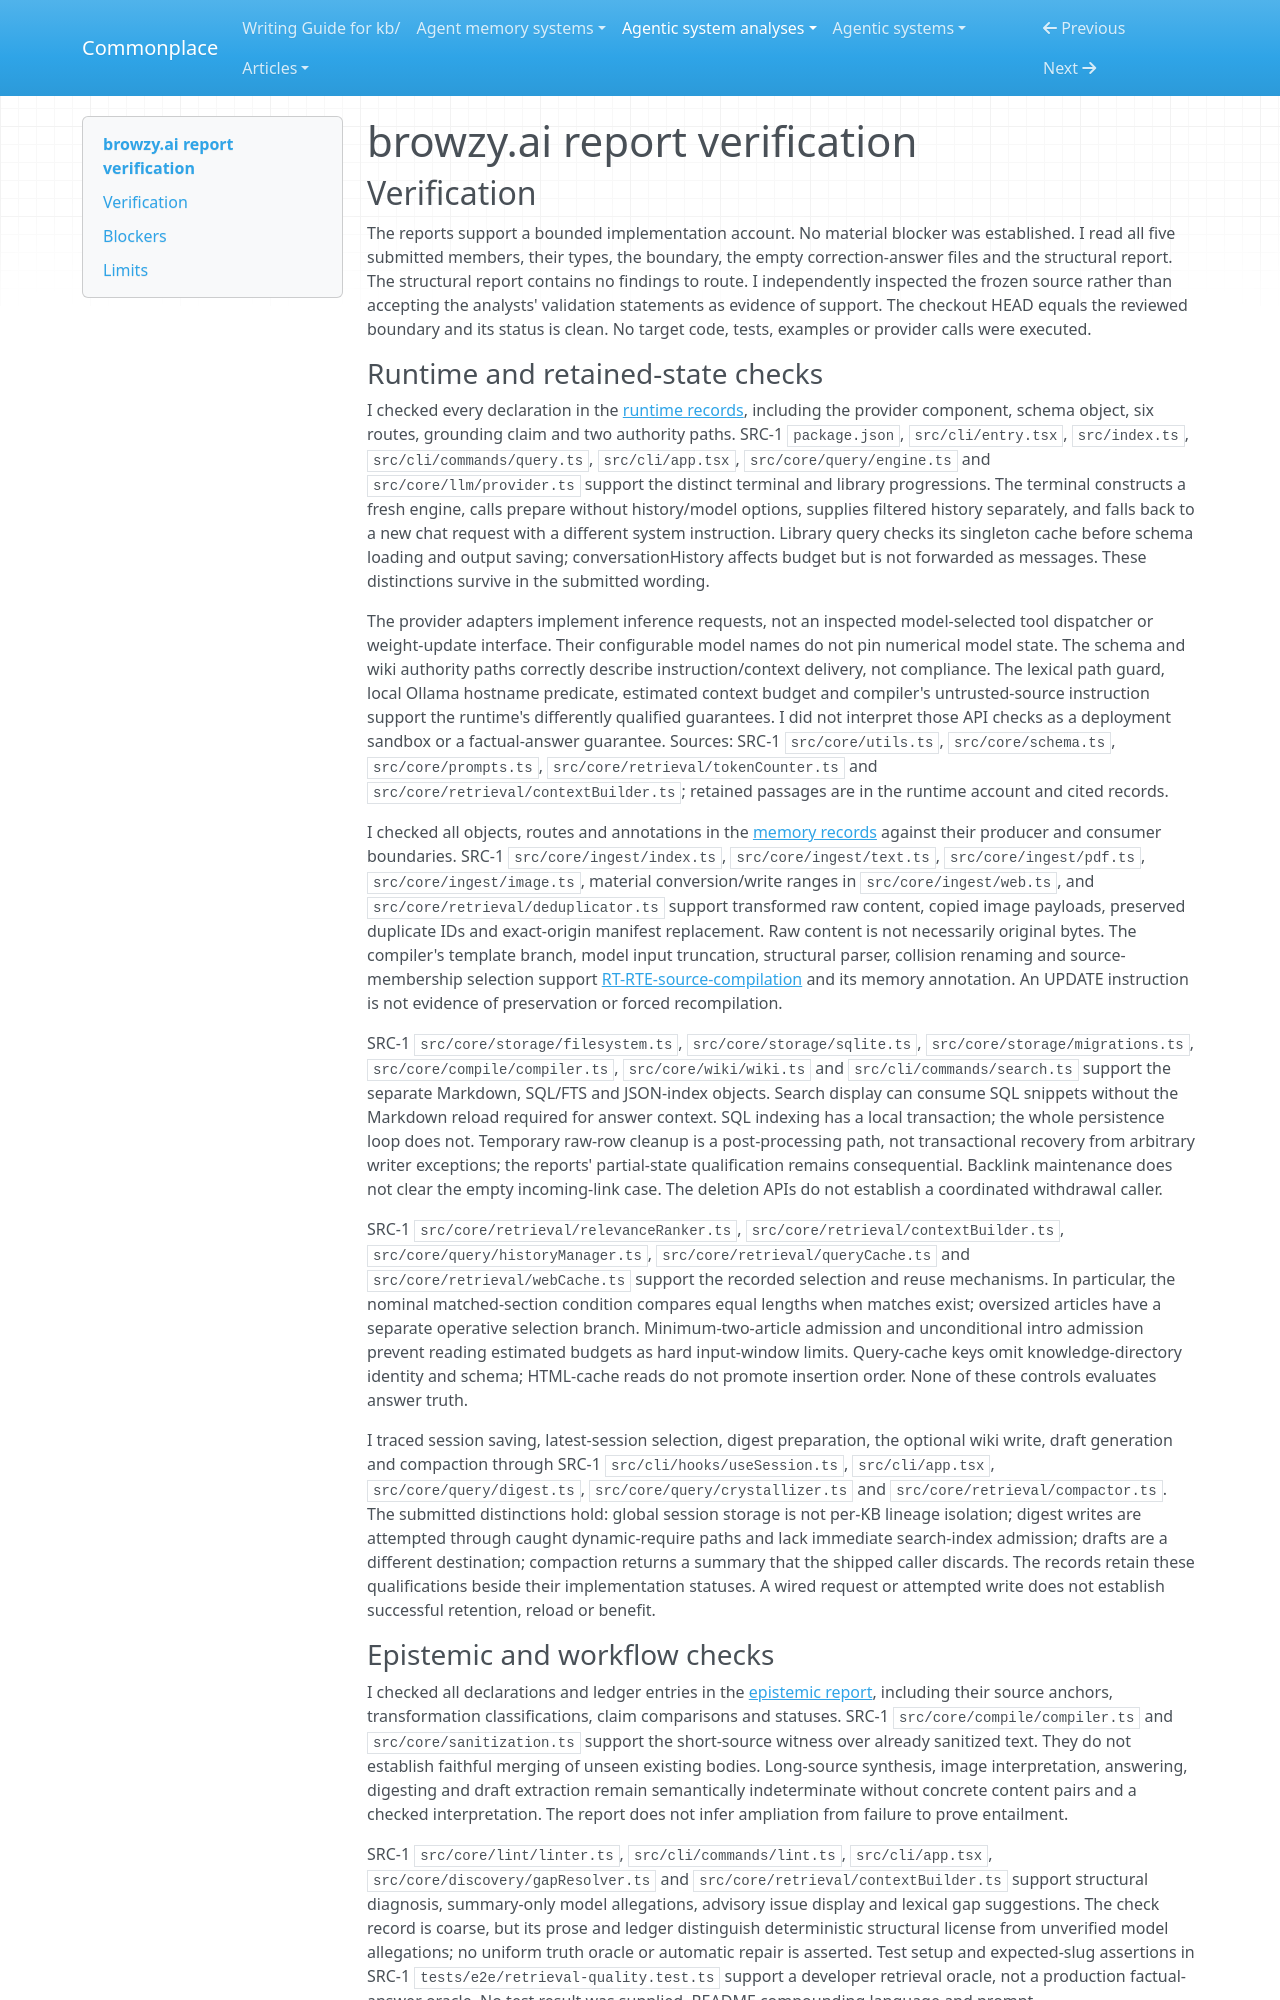

repository: zby/commonplace · page: agentic-system-analyses/retained/viharikanukollu--browzy.ai/report-verification/index.html · generator: mkdocs

---
type: agentic-system-analyses/types/agentic-system-verification.md
description: "Independent report verification of browzy.ai's source-level knowledge loop at Git revision 56c253042041ee2f483a5e9b824174d746891cf4."
run-id: AAS-2026-10-15-browzy-ai-0a823a13a7b6-01
reviewed-boundary: "56c253042041ee2f483a5e9b824174d746891cf4"
---

# browzy.ai report verification

## Verification

The reports support a bounded implementation account. No material blocker was established. I read all five submitted members, their types, the boundary, the empty correction-answer files and the structural report. The structural report contains no findings to route. I independently inspected the frozen source rather than accepting the analysts' validation statements as evidence of support. The checkout HEAD equals the reviewed boundary and its status is clean. No target code, tests, examples or provider calls were executed.

### Runtime and retained-state checks

I checked every declaration in the [runtime records](runtime.md#shared-records), including the provider component, schema object, six routes, grounding claim and two authority paths. SRC-1 `package.json`, `src/cli/entry.tsx`, `src/index.ts`, `src/cli/commands/query.ts`, `src/cli/app.tsx`, `src/core/query/engine.ts` and `src/core/llm/provider.ts` support the distinct terminal and library progressions. The terminal constructs a fresh engine, calls prepare without history/model options, supplies filtered history separately, and falls back to a new chat request with a different system instruction. Library query checks its singleton cache before schema loading and output saving; conversationHistory affects budget but is not forwarded as messages. These distinctions survive in the submitted wording.

The provider adapters implement inference requests, not an inspected model-selected tool dispatcher or weight-update interface. Their configurable model names do not pin numerical model state. The schema and wiki authority paths correctly describe instruction/context delivery, not compliance. The lexical path guard, local Ollama hostname predicate, estimated context budget and compiler's untrusted-source instruction support the runtime's differently qualified guarantees. I did not interpret those API checks as a deployment sandbox or a factual-answer guarantee. Sources: SRC-1 `src/core/utils.ts`, `src/core/schema.ts`, `src/core/prompts.ts`, `src/core/retrieval/tokenCounter.ts` and `src/core/retrieval/contextBuilder.ts`; retained passages are in the runtime account and cited records.

I checked all objects, routes and annotations in the [memory records](memory.md#shared-records) against their producer and consumer boundaries. SRC-1 `src/core/ingest/index.ts`, `src/core/ingest/text.ts`, `src/core/ingest/pdf.ts`, `src/core/ingest/image.ts`, material conversion/write ranges in `src/core/ingest/web.ts`, and `src/core/retrieval/deduplicator.ts` support transformed raw content, copied image payloads, preserved duplicate IDs and exact-origin manifest replacement. Raw content is not necessarily original bytes. The compiler's template branch, model input truncation, structural parser, collision renaming and source-membership selection support [RT-RTE-source-compilation](runtime.md#rt-rte-source-compilation) and its memory annotation. An UPDATE instruction is not evidence of preservation or forced recompilation.

SRC-1 `src/core/storage/filesystem.ts`, `src/core/storage/sqlite.ts`, `src/core/storage/migrations.ts`, `src/core/compile/compiler.ts`, `src/core/wiki/wiki.ts` and `src/cli/commands/search.ts` support the separate Markdown, SQL/FTS and JSON-index objects. Search display can consume SQL snippets without the Markdown reload required for answer context. SQL indexing has a local transaction; the whole persistence loop does not. Temporary raw-row cleanup is a post-processing path, not transactional recovery from arbitrary writer exceptions; the reports' partial-state qualification remains consequential. Backlink maintenance does not clear the empty incoming-link case. The deletion APIs do not establish a coordinated withdrawal caller.

SRC-1 `src/core/retrieval/relevanceRanker.ts`, `src/core/retrieval/contextBuilder.ts`, `src/core/query/historyManager.ts`, `src/core/retrieval/queryCache.ts` and `src/core/retrieval/webCache.ts` support the recorded selection and reuse mechanisms. In particular, the nominal matched-section condition compares equal lengths when matches exist; oversized articles have a separate operative selection branch. Minimum-two-article admission and unconditional intro admission prevent reading estimated budgets as hard input-window limits. Query-cache keys omit knowledge-directory identity and schema; HTML-cache reads do not promote insertion order. None of these controls evaluates answer truth.

I traced session saving, latest-session selection, digest preparation, the optional wiki write, draft generation and compaction through SRC-1 `src/cli/hooks/useSession.ts`, `src/cli/app.tsx`, `src/core/query/digest.ts`, `src/core/query/crystallizer.ts` and `src/core/retrieval/compactor.ts`. The submitted distinctions hold: global session storage is not per-KB lineage isolation; digest writes are attempted through caught dynamic-require paths and lack immediate search-index admission; drafts are a different destination; compaction returns a summary that the shipped caller discards. The records retain these qualifications beside their implementation statuses. A wired request or attempted write does not establish successful retention, reload or benefit.
